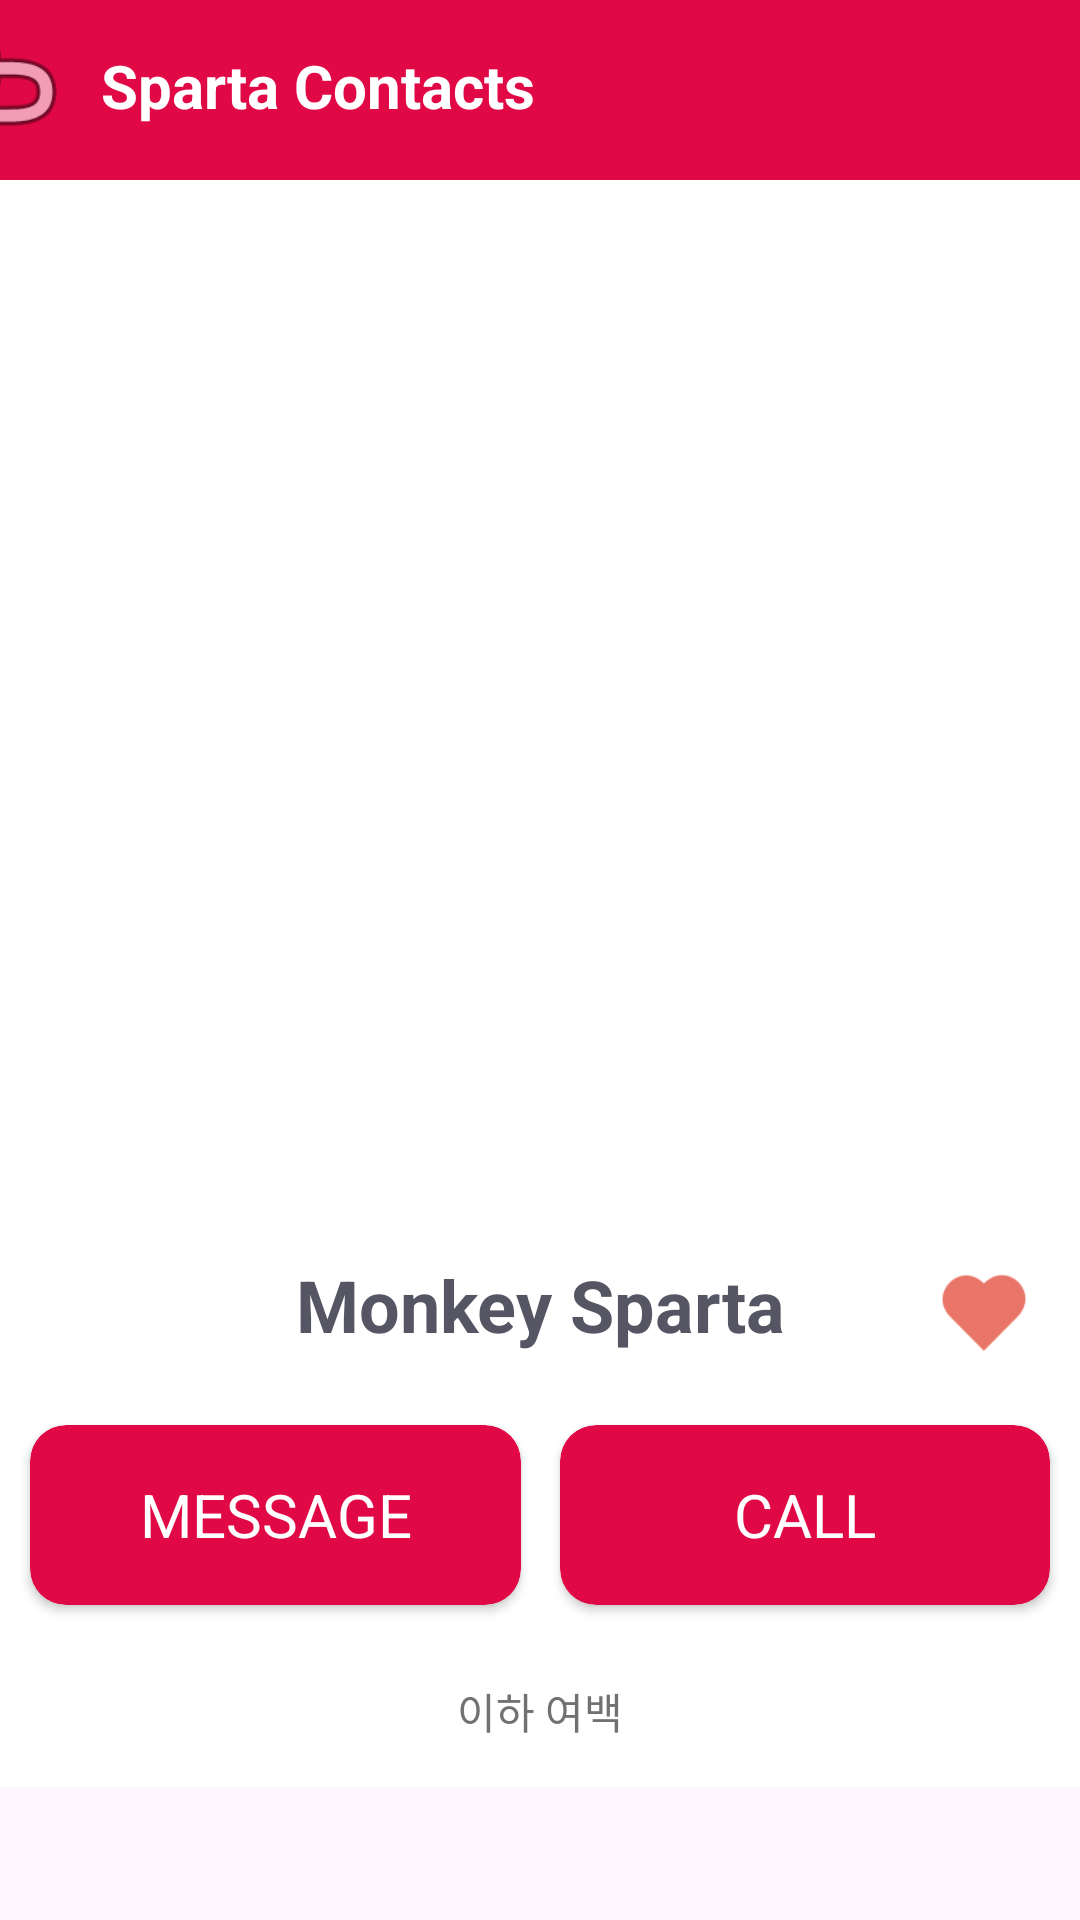

Produce the Android XML layout that renders to this screen, including the resource entries it uses.
<!-- AndroidManifest.xml: application theme Theme.HappyContact -->
<!-- res/layout/activity_detail.xml -->
<?xml version="1.0" encoding="utf-8"?>
<ScrollView xmlns:android="http://schemas.android.com/apk/res/android"
    xmlns:app="http://schemas.android.com/apk/res-auto"
    xmlns:tools="http://schemas.android.com/tools"
    android:layout_width="match_parent"
    android:layout_height="match_parent"
    tools:context=".DetailActivity">

    <androidx.constraintlayout.widget.ConstraintLayout
        android:layout_width="match_parent"
        android:layout_height="wrap_content"
        android:background="@color/white">

        <View
            android:id="@+id/view"
            android:layout_width="411dp"
            android:layout_height="60dp"
            android:background="#F4511E"
            android:backgroundTint="#E10846"
            android:backgroundTintMode="src_atop"
            app:layout_constraintEnd_toEndOf="parent"
            app:layout_constraintStart_toStartOf="parent"
            app:layout_constraintTop_toTopOf="parent" />

        <ImageView
            android:id="@+id/ivBack"
            android:layout_width="40dp"
            android:layout_height="40dp"
            android:layout_marginStart="9dp"
            android:layout_marginTop="-3dp"
            app:layout_constraintBottom_toBottomOf="@id/view"
            app:layout_constraintStart_toStartOf="@id/view"
            app:layout_constraintTop_toTopOf="@id/view"
            app:srcCompat="@android:drawable/ic_menu_revert" />

        <TextView
            android:id="@+id/textView4"
            android:layout_width="160dp"
            android:layout_height="40dp"
            android:layout_marginStart="10dp"
            android:gravity="center|start"
            android:text="Sparta Contacts"
            android:textColor="#FFFFFF"
            android:textSize="20sp"
            android:textStyle="bold"
            app:layout_constraintBottom_toBottomOf="@id/ivBack"
            app:layout_constraintStart_toEndOf="@id/ivBack"
            app:layout_constraintTop_toTopOf="@id/ivBack" />

        <ImageView
            android:id="@+id/imageView"
            android:layout_width="wrap_content"
            android:layout_height="400dp"
            android:scaleType="centerCrop"
            app:layout_constraintEnd_toEndOf="parent"
            app:layout_constraintStart_toStartOf="parent"
            app:layout_constraintTop_toBottomOf="@id/view"
            app:srcCompat="@drawable/monkey_sparta" />

        <View
            android:layout_width="match_parent"
            android:layout_height="100dp"
            android:foreground="@drawable/gradient_drawable"
            app:layout_constraintBottom_toBottomOf="@id/imageView"
            app:layout_constraintStart_toStartOf="@id/imageView"
            app:layout_constraintEnd_toEndOf="@id/imageView"/>

        <TextView
            android:id="@+id/tv_nameTitle"
            android:layout_width="240dp"
            android:layout_height="40dp"
            android:layout_marginBottom="5dp"
            android:background="@null"
            android:gravity="center"
            android:text="Monkey Sparta"
            android:textColor="#555564"
            android:textSize="24sp"
            android:textStyle="normal|bold"
            app:layout_constraintBottom_toBottomOf="@+id/imageView"
            app:layout_constraintEnd_toEndOf="parent"
            app:layout_constraintStart_toStartOf="parent" />

        <ImageView
            android:id="@+id/ivLike"
            android:layout_width="30dp"
            android:layout_height="30dp"
            android:layout_marginTop="5dp"
            android:layout_marginEnd="17dp"
            android:src="@drawable/ic_heart_filled"
            app:layout_constraintBottom_toBottomOf="@id/tv_nameTitle"
            app:layout_constraintEnd_toEndOf="parent"
            app:layout_constraintTop_toTopOf="@id/tv_nameTitle" />

        <androidx.cardview.widget.CardView
            android:id="@+id/iconItemCardView1"
            android:layout_width="0dp"
            android:layout_height="60dp"
            android:layout_marginStart="10dp"
            android:layout_marginTop="15dp"
            android:layout_marginEnd="3dp"
            android:backgroundTint="#E10846"
            app:cardCornerRadius="12dp"
            app:cardElevation="2dp"
            app:layout_constraintEnd_toStartOf="@id/iconItemCardView2"
            app:layout_constraintStart_toStartOf="parent"
            app:layout_constraintTop_toBottomOf="@+id/imageView">

            <TextView
                android:id="@+id/btnText"
                android:layout_width="wrap_content"
                android:layout_height="wrap_content"
                android:layout_gravity="center"
                android:gravity="center"
                android:text="MESSAGE"
                android:textColor="#FFFFFF"
                android:textSize="20sp"
                android:textStyle="normal"
                app:layout_constraintBottom_toBottomOf="@+id/iconItemCardView1"
                app:layout_constraintEnd_toEndOf="@+id/iconItemCardView1"
                app:layout_constraintStart_toStartOf="@+id/iconItemCardView1"
                app:layout_constraintTop_toTopOf="@+id/iconItemCardView1" />
        </androidx.cardview.widget.CardView>

        <androidx.cardview.widget.CardView
            android:id="@+id/iconItemCardView2"
            android:layout_width="0dp"
            android:layout_height="60dp"
            android:layout_marginStart="10dp"
            android:backgroundTint="#E10846"
            app:layout_goneMarginStart="3dp"
            android:layout_marginEnd="10dp"
            app:cardCornerRadius="12dp"
            app:cardElevation="2dp"
            app:layout_constraintBottom_toBottomOf="@id/iconItemCardView1"
            app:layout_constraintEnd_toEndOf="parent"
            app:layout_constraintStart_toEndOf="@id/iconItemCardView1"
            app:layout_constraintTop_toTopOf="@id/iconItemCardView1">

            <TextView
                android:id="@+id/btnText2"
                android:layout_width="wrap_content"
                android:layout_height="wrap_content"
                android:layout_gravity="center"
                android:gravity="center"
                android:text="CALL"
                android:textColor="#FFFFFF"
                android:textSize="20sp"
                android:textStyle="normal"
                app:layout_constraintBottom_toBottomOf="@+id/iconItemCardView2"
                app:layout_constraintEnd_toEndOf="@+id/iconItemCardView2"
                app:layout_constraintStart_toStartOf="@+id/iconItemCardView2"
                app:layout_constraintTop_toTopOf="@+id/iconItemCardView2" />
        </androidx.cardview.widget.CardView>

        <androidx.recyclerview.widget.RecyclerView
            android:id="@+id/recyclerView"
            android:layout_width="match_parent"
            android:layout_height="wrap_content"
            android:layout_marginTop="10dp"
            android:nestedScrollingEnabled="false"
            app:layout_constraintTop_toBottomOf="@id/iconItemCardView1" />

            
            

        <TextView
            android:layout_width="wrap_content"
            android:layout_height="wrap_content"
            android:layout_marginVertical="15dp"
            android:text="이하 여백"
            android:textColor="#717171"
            app:layout_constraintBottom_toBottomOf="parent"
            app:layout_constraintEnd_toEndOf="parent"
            app:layout_constraintStart_toStartOf="parent"
            app:layout_constraintTop_toBottomOf="@id/recyclerView" />

    </androidx.constraintlayout.widget.ConstraintLayout>

</ScrollView>
<!-- resources referenced by this layout -->
<resources>
  <color name="white">#FFFFFFFF</color>
  <!-- drawable gradient_drawable (drawable) -->
  <?xml version="1.0" encoding="utf-8"?>
      <shape xmlns:android="http://schemas.android.com/apk/res/android">
          <gradient
              android:startColor="#00000000"
              android:centerColor="#E4FFFFFF"
              android:endColor="#FFFFFF"
              android:angle="270"/>
      </shape>
  <!-- drawable ic_heart_filled: png bitmap (drawable-hdpi, 672 bytes) -->
  <style name="Theme.HappyContact" parent="Base.Theme.HappyContact" />
  <style name="Base.Theme.HappyContact" parent="Theme.Material3.DayNight.NoActionBar">
      
       <item name="colorPrimary">@color/my_light_primary</item>
    </style>
  <color name="my_light_primary">#E10846</color>
</resources>
